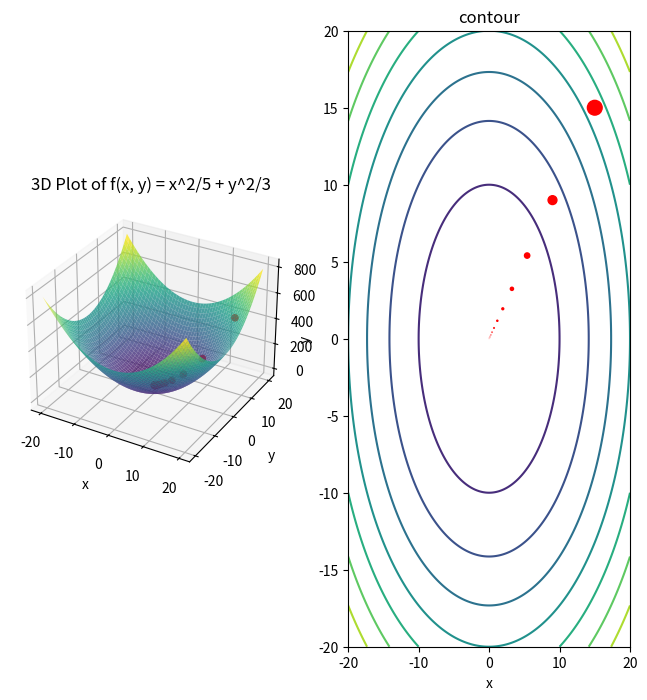

Python code for this plot:
# -*- coding = utf-8 -*-
# @Time : 2024/10/16 上午10:42
# [redacted]
# @File : temp.py
# @Software : PyCharm

# -*- coding: utf-8 -*-
# @Time : 2023/8/24 20:09
# [redacted]
# @File : gradient_1.py
# @Software: PyCharm
import numpy as np
import matplotlib.pyplot as plt


def func(x, y):
    return x ** 2 + y ** 2


def grad(x, y):
    return 2 * x, 2 * y


# 设置初始点
x_start, y_start = 15, 15
theta = 1e-5  # θ =10**-6 设置阈值
learning_rate = 0.2  # 学习率
# 记录下初始x y值
x_history = [x_start]
y_history = [y_start]
z_history = [func(x_start, y_start)]
# 记录迭代次数
cnt = 0

while True:
    cnt += 1
    # 计算此时梯度
    grad_x, grad_y = grad(x_start, y_start)
    '''计算梯度的范数 即 向量的长度'''
    grad_num = np.sqrt(grad_x ** 2 + grad_y ** 2)
    # 梯度下降 即x-grad*learn_rate
    x_start -= grad_x * learning_rate
    y_start -= grad_y * learning_rate
    # 将梯度下降过程写入列表
    x_history.append(x_start)
    y_history.append(y_start)
    # 判读梯度范数是否小于阈值
    if grad_num < theta:
        print(f"一共迭代了{cnt}次")
        break
    else:
        continue

x = np.linspace(-20, 20, 500)
y = np.linspace(-20, 20, 500)
# 绘制网格线
X, Y = np.meshgrid(x, y)
Z = func(X, Y)
fig = plt.figure(figsize=(8, 8))
ax = fig.add_subplot(121, projection='3d')
ax.scatter(x_history, y_history, func(np.array(x_history), np.array(y_history)), c='red', marker='o', alpha=1)
ax.plot_surface(X, Y, Z, cmap='viridis', alpha=0.8)  # alpha设置透明度
ax.set_title("3D Plot of f(x, y) = x^2/5 + y^2/3")
ax.set_xlabel("x")
ax.set_ylabel("y")
# 记录迭代的痕迹 scatter


cs = fig.add_subplot(122)
cs.contour(X, Y, Z)
cs.set_xlabel('x')
cs.set_ylabel('y')
cs.set_title('contour')

cs.scatter(x_history, y_history, func(np.array(x_history), np.array(y_history)), c='red', marker='.')

plt.show()
